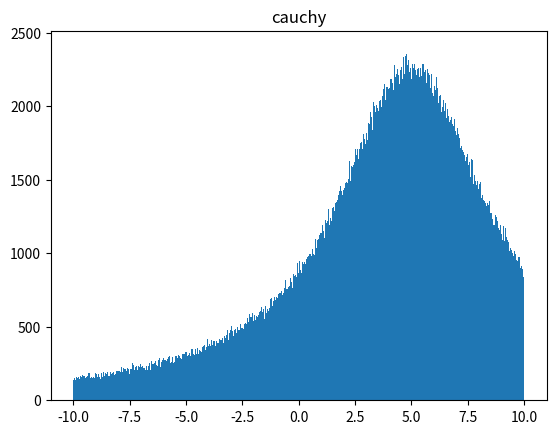

Generate this figure with matplotlib:
import numpy as np
import matplotlib.pyplot as plt
from scipy.stats import norm
import time


def trunc_gauss_random(loc, scale, left, right, size):
    """
    :return: 返回size个(left, right)内的正态分布的随机数
    """
    cl = norm.cdf(left, loc=loc, scale=scale)
    cr = norm.cdf(right, loc=loc, scale=scale)
    return norm.ppf(np.random.uniform(cl, cr, size=size), loc=loc, scale=scale)


def trunc_cauchy_random(loc, scale, left, right, size):
    """
    :return: 返回size个(left, right)内的柯西分布的随机数
    """
    cl = np.arctan((left - loc) / scale) / np.pi + 0.5
    cr = np.arctan((right - loc) / scale) / np.pi + 0.5
    return loc + scale * np.tan(np.pi * (-0.5 + np.random.uniform(cl, cr, size)))


# plt.subplot(211)
scale = 4
size = 10000000
# t1 = time.time()
# plt.hist(trunc_gauss_random(5, sigma, -10, 10, size), bins=10000)
# plt.title("normal")
t2 = time.time()
# print(t2 - t1)
# plt.subplot(212)
plt.hist(trunc_cauchy_random(5, scale, -10, 10, size), bins=10000)
plt.title("cauchy")
t3 = time.time()
print(t3 - t2)
plt.show()
